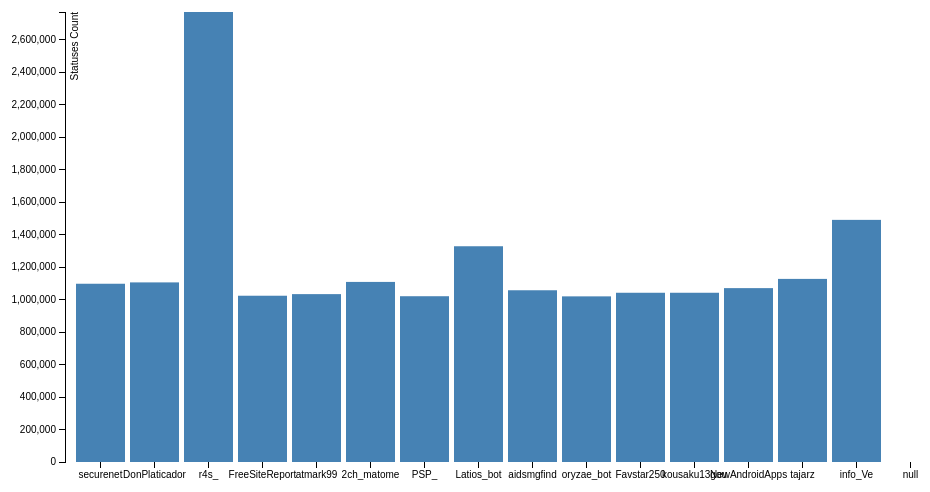
D3 v3 page, settled after 360 driven frames (6 s of simulated time); the page loaded 1 data file(s).



var margin = {top: 20, right: 20, bottom: 30, left: 60},
    width = 960 - margin.left - margin.right,
    height = 500 - margin.top - margin.bottom;

var x = d3.scale.ordinal()
    .rangeRoundBands([0, width], .1);

var y = d3.scale.linear()
    .range([height, 0]);

var xAxis = d3.svg.axis()
    .scale(x)
    .orient("bottom");

var yAxis = d3.svg.axis()
    .scale(y)
    .orient("left")
    .ticks(20);

var svg = d3.select("body").append("svg")
    .attr("width", width + margin.left + margin.right)
    .attr("height", height + margin.top + margin.bottom)
  .append("g")
    .attr("transform", "translate(" + margin.left + "," + margin.top + ")");

d3.csv("res5.csv", type, function(error, data) {
  x.domain(data.map(function(d) { return d.Screen_name; }));
  y.domain([0, d3.max(data, function(d) { return d.Statuses; })]);

  svg.append("g")
      .attr("class", "x axis")
      .attr("transform", "translate(0," + height + ")")
      .call(xAxis);

  svg.append("g")
      .attr("class", "y axis")
      .call(yAxis)
    .append("text")
      .attr("transform", "rotate(-90)")
      .attr("y", 6)
      .attr("dy", ".71em")
      .style("text-anchor", "end")
      .text("Statuses Count");

  svg.selectAll(".bar")
      .data(data)
    .enter().append("rect")
      .attr("class", "bar")
      .attr("x", function(d) { return x(d.Screen_name); })
      .attr("width", x.rangeBand())
      .attr("y", function(d) { return y(d.Statuses); })
      .attr("height", function(d) { return height - y(d.Statuses); });

});

function type(d) {
  d.Statuses = +d.Statuses;
  return d;
}



### data: res5.csv
Screen_name, Statuses
securenet, 1097784
DonPlaticador, 1106069
r4s_, 2771277
FreeSiteReport, 1023958
atmark99, 1033838
2ch_matome, 1108980
PSP_, 1020914
Latios_bot, 1328675
aidsmgfind, 1057641
oryzae_bot, 1020048
Favstar250, 1042245
kousaku13gou, 1042259
NewAndroidApps, 1070790
tajarz, 1127627
info_Ve, 1491121
null, null
null, null
null, null
null, null
null, null
null, null
null, null
null, null
null, null
null, null
null, null
null, null
null, null
null, null
null, null
null, null
null, null
null, null
null, null
null, null
null, null
null, null
null, null
null, null
null, null
null, null
null, null
null, null
null, null
null, null
null, null
null, null
null, null
null, null
null, null